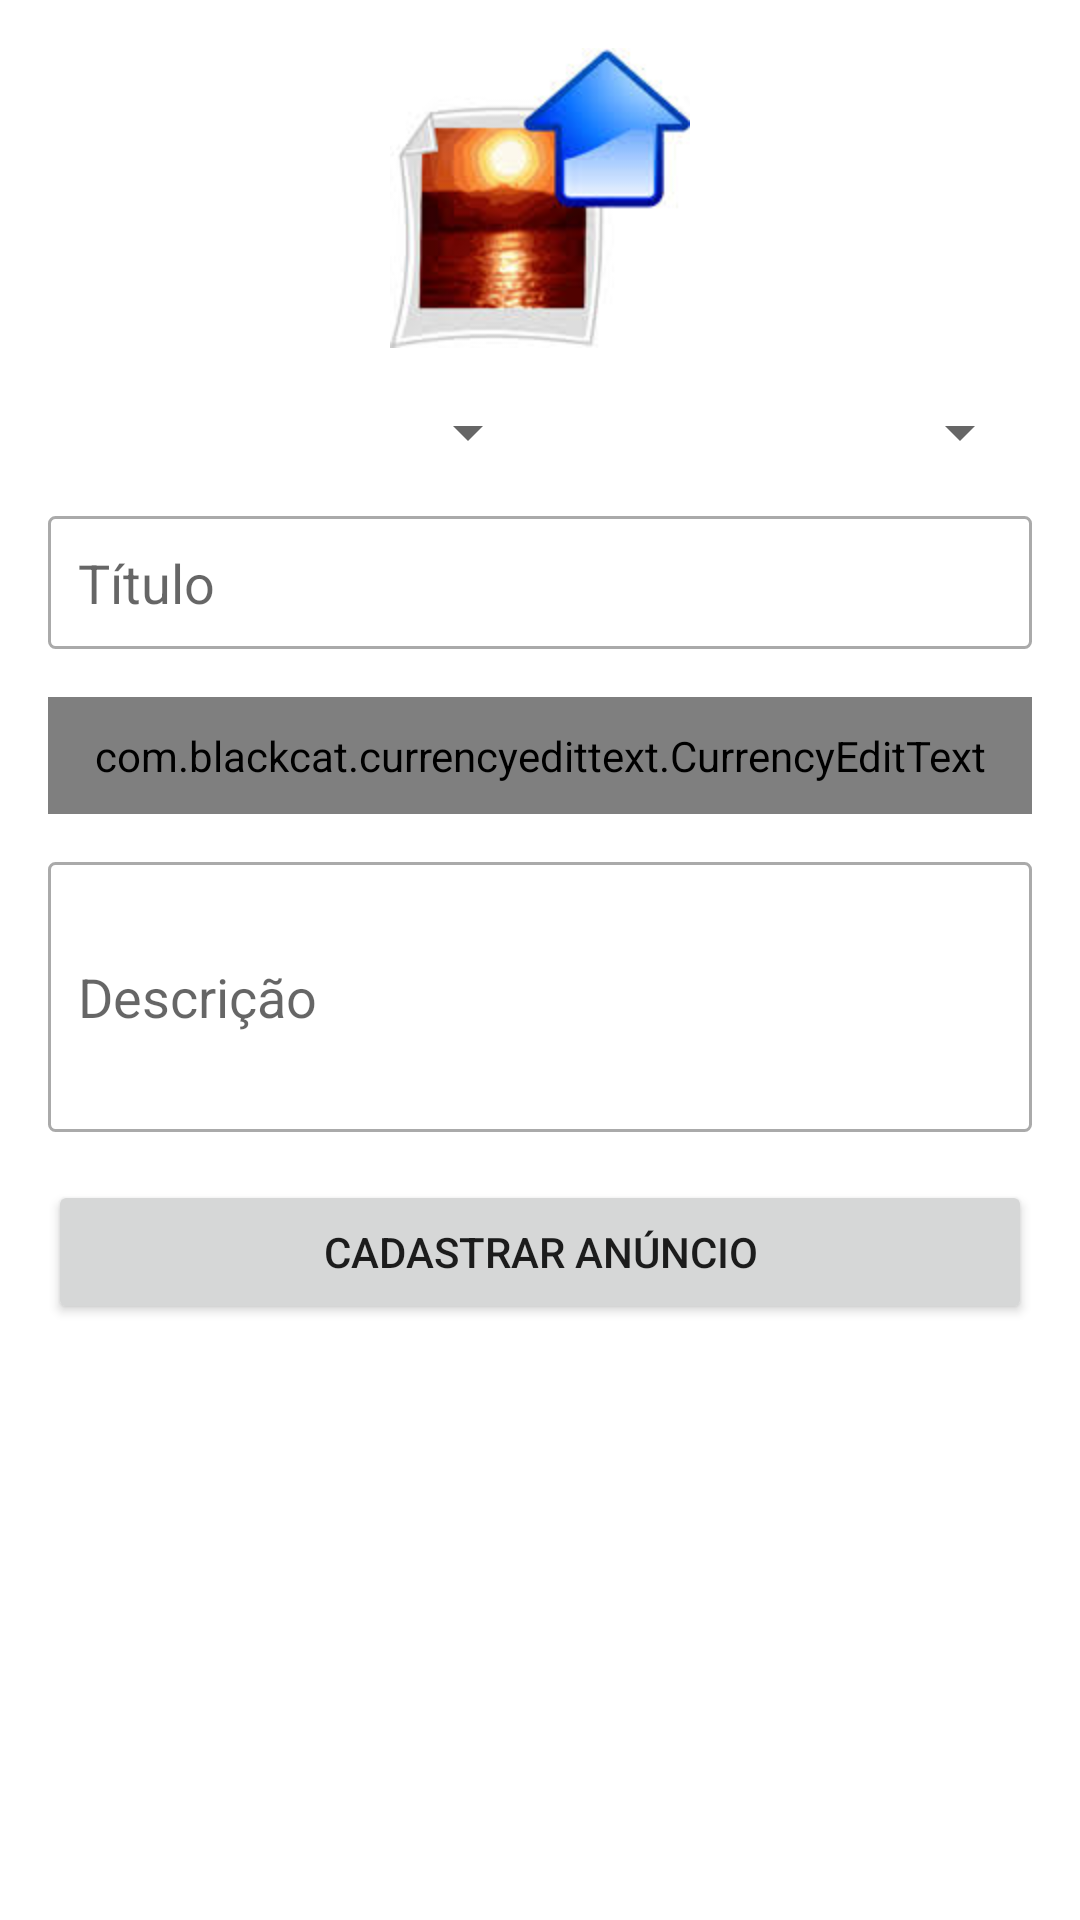

Produce the Android XML layout that renders to this screen, including the resource entries it uses.
<!-- AndroidManifest.xml: application theme Theme.ProgIVAvaliacaoFinal -->
<!-- res/layout/activity_cadastrar_anuncio.xml -->
<?xml version="1.0" encoding="utf-8"?>
<LinearLayout xmlns:android="http://schemas.android.com/apk/res/android"
    xmlns:app="http://schemas.android.com/apk/res-auto"
    xmlns:tools="http://schemas.android.com/tools"
    android:layout_width="match_parent"
    android:layout_height="match_parent"
    android:orientation="vertical"
    android:padding="16dp"
    tools:context=".activity.CadastrarAnuncioActivity">

    <LinearLayout
        android:id="@+id/imgCadastro"
        android:layout_width="match_parent"
        android:layout_height="100dp"
        android:layout_marginBottom="16dp"
        android:orientation="horizontal">

        <ImageView
            android:id="@+id/imageView2"
            android:layout_width="wrap_content"
            android:layout_height="wrap_content"
            android:layout_weight="1"
            app:srcCompat="@drawable/download" />
    </LinearLayout>

    <LinearLayout
        android:layout_width="match_parent"
        android:layout_height="wrap_content"
        android:layout_marginBottom="16dp"
        android:orientation="horizontal">

        <Spinner
            android:id="@+id/spinnerEstado"
            android:layout_width="match_parent"
            android:layout_height="wrap_content"
            android:layout_weight="1" />

        <Spinner
            android:id="@+id/spinnerCategoria"
            android:layout_width="match_parent"
            android:layout_height="wrap_content"
            android:layout_weight="1" />
    </LinearLayout>

    <EditText
        android:id="@+id/editTitulo"
        android:layout_width="match_parent"
        android:layout_height="wrap_content"
        android:layout_marginBottom="16dp"
        android:background="@drawable/bg_edit_text"
        android:ems="10"
        android:hint="Título"
        android:inputType="textPersonName"
        android:padding="10dp"

        />


    <com.blackcat.currencyedittext.CurrencyEditText
        android:id="@+id/editValor"
        android:layout_width="match_parent"
        android:layout_height="wrap_content"
        android:layout_marginBottom="16dp"
        android:background="@drawable/bg_edit_text"
        android:ems="10"
        android:hint="Valor"
        android:inputType="textPersonName"
        android:padding="10dp" />



    <EditText
        android:id="@+id/editDescricao"
        android:layout_width="match_parent"
        android:layout_height="90dp"
        android:layout_marginBottom="16dp"
        android:background="@drawable/bg_edit_text"
        android:ems="10"
        android:hint="Descrição"
        android:inputType="textPersonName"
        android:padding="10dp" />

    <Button
        android:id="@+id/button"
        android:layout_width="match_parent"
        android:layout_height="wrap_content"
        android:onClick="validarDadosAnuncios"
        android:text="Cadastrar anúncio" />

</LinearLayout>
<!-- resources referenced by this layout -->
<resources>
  <!-- drawable bg_edit_text (drawable) -->
  <?xml version="1.0" encoding="utf-8"?>
  <shape xmlns:android="http://schemas.android.com/apk/res/android"
      android:shape="rectangle">
  
      <solid android:color="#ffffff"/>
      <stroke android:width="1dp" android:color="@android:color/darker_gray"/>
      <corners android:radius="2dp"/>
  
  </shape>
  <!-- drawable download: jpg bitmap (drawable-v24, 4556 bytes) -->
  <style name="Theme.ProgIVAvaliacaoFinal" parent="Theme.MaterialComponents.DayNight.DarkActionBar">
          
          <item name="colorPrimary">@color/purple_500</item>
          <item name="colorPrimaryVariant">@color/purple_700</item>
          <item name="colorOnPrimary">@color/white</item>
          
          <item name="colorSecondary">@color/teal_200</item>
          <item name="colorSecondaryVariant">@color/teal_700</item>
          <item name="colorOnSecondary">@color/black</item>
          
          <item name="android:statusBarColor" tools:targetApi="l">?attr/colorPrimaryVariant</item>
          
      </style>
  <!-- not gathered from this repository: default colours our renderer supplied (Android Studio template values) -->
  <color name="purple_500">#FF6200EE</color>
  <color name="purple_700">#FF3700B3</color>
  <color name="teal_200">#FF03DAC5</color>
  <color name="teal_700">#FF018786</color>
  <color name="black">#FF000000</color>
  <color name="white">#FFFFFFFF</color>
</resources>
